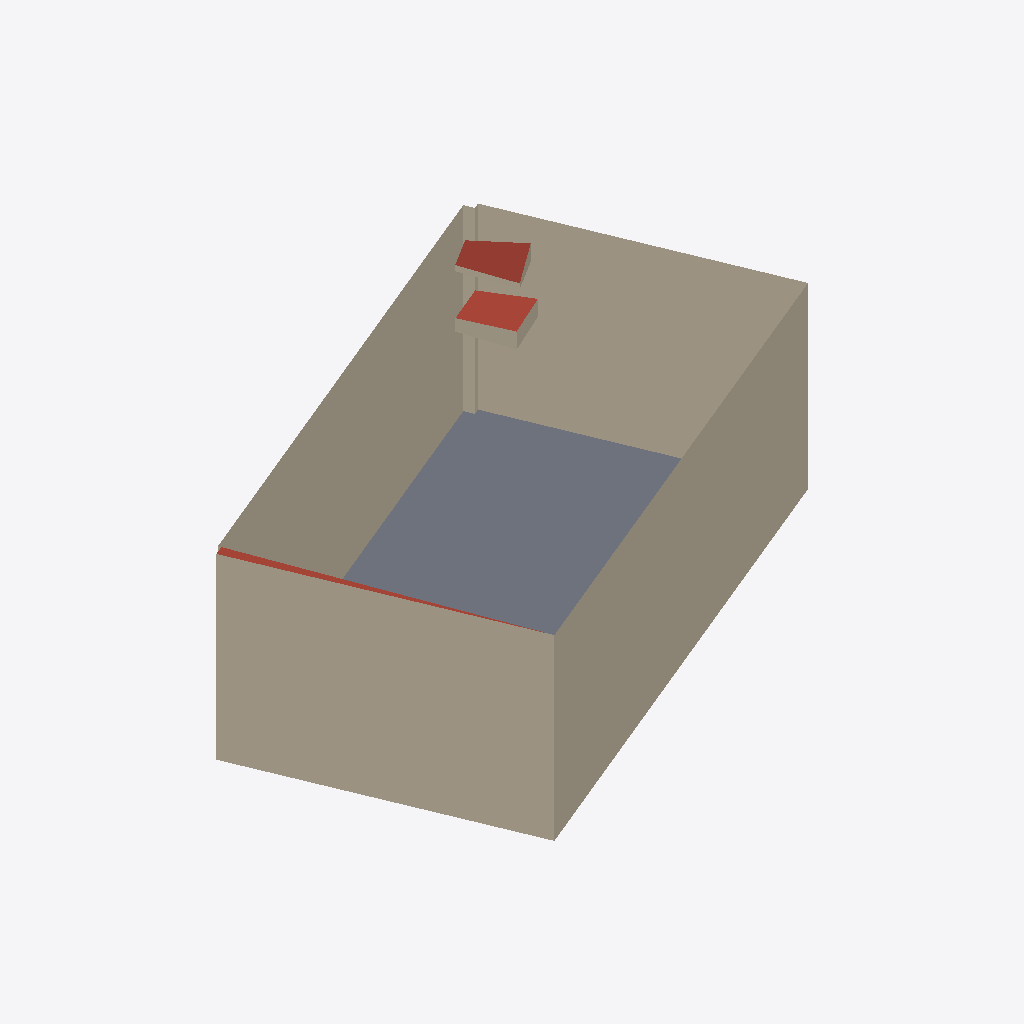
Isometric view of an IFC building model (IFC-SPF (STEP), schema IFC4, length unit metre), seen from the south-west, elements coloured by IFC class: 2 walls (beige), 1 slab (grey), 1 roof (red-brown).
Extent 39.2 m × 30.9 m × 14.4 m (x, y, z). Elements (4): 2 IfcWall, 1 IfcRoof, 1 IfcSlab.

HEADER;
FILE_DESCRIPTION(('ViewDefinition[DesignTransferView]'),'2;1');
FILE_NAME('\\00-2.2.ifc','2025-01-03T19:09:16+01:00',('A'),('H'),'IfcOpenShell 0.8.0','IfcOpenShell 0.8.0','3dgeoinfo/3DGI');
FILE_SCHEMA(('IFC4'));
ENDSEC;
DATA;
#1=IFCPROJECT('1oEDV2N4r558DGJH64Om7M',$,'My Test Project',$,$,$,$,(#16),#5);
#18=IFCSITE('2_adFUc$52xg$Aoh_84w_M',#17,'My Test Site',$,$,$,$,$,$,$,$,$,$,$);
#143=IFCBUILDING('1JNd9GyzP4sB5gmwEzlqu2',$,'NL.IMBAG.Pand.0503100000033172-0',$,$,$,$,$,.PARTIAL.,$,$,$);
#113=IFCWALL('2$1yeYuU17fQwjTenK5ev9',$,'IfcWall',$,$,#25,#112,$,$);
#42=IFCSLAB('3wcXfmoVH2Y8mQZtOwzHm3',$,'IfcSlab',$,$,#25,#41,$,$);
#84=IFCROOF('1PB$0Qm5P2BgOezoLmnuDE',$,'IfcRoof',$,$,#25,#83,$,$);
#142=IFCWALL('23HdfNov90iupYivhWnjs8',$,'IfcWall',$,$,#25,#141,$,$);
ENDSEC;
